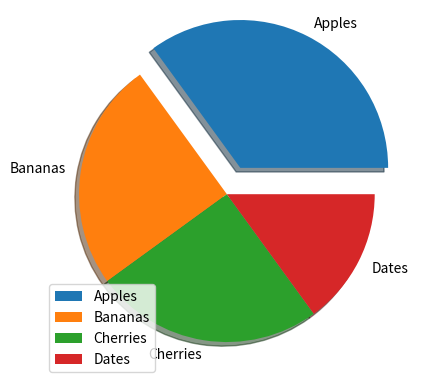

This figure's Python source:
import matplotlib.pyplot as plt
import numpy as np

y = np.array([35, 25, 25, 15])
mylabels = ["Apples", "Bananas", "Cherries", "Dates"]
myexplode = [0.2, 0, 0, 0]

plt.pie(y, labels = mylabels, explode = myexplode,shadow=True)
plt.legend()
plt.show() 
